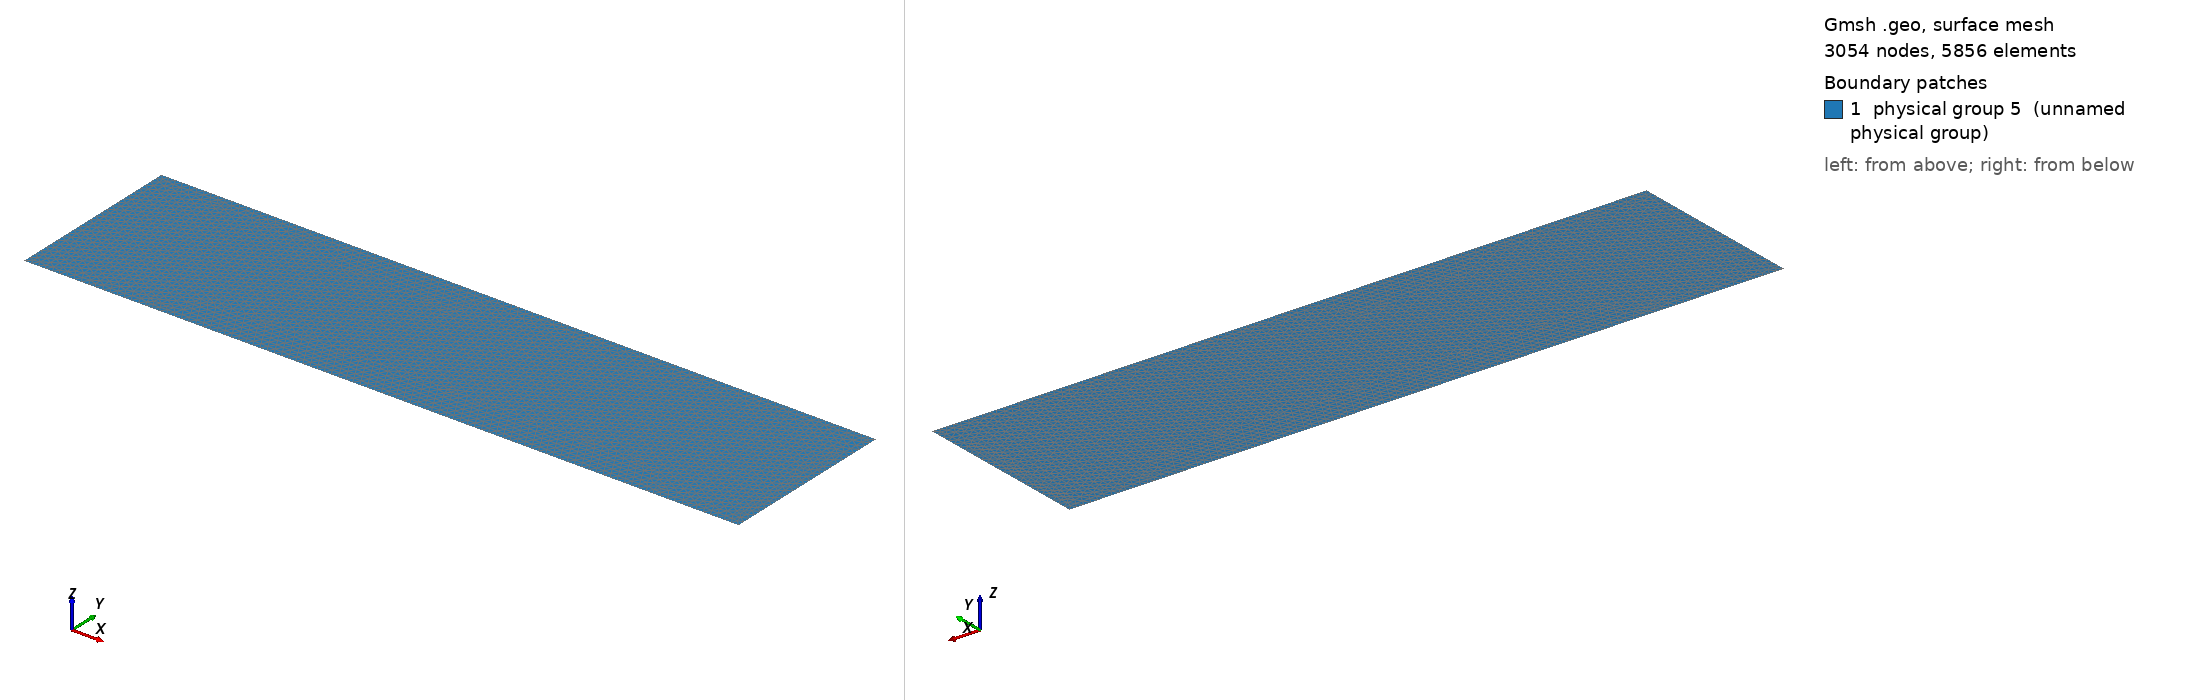

Gmsh geometry script, surface-meshed: 3054 nodes, 5856 surface elements. Boundary patches (legend numbers): 1 physical group 5 (unnamed physical group). Left view from above one corner, right view from below the opposite corner. Legend entries are the model's physical surfaces. The drawing asked Gmsh for element sizes between 1% and 20% of the model's largest extent; the script's own settings can give other sizes.

=== rectangle.geo (drawn) ===
// Generic gmsh .geo file to mesh a rectangular domain
// parameters: resolution and rectangle length and width
//  (can be changed in line using e.g. "-setnumber lc [VALUE]")
DefineConstant[ lc = {1.0e3, Name "resolution"},
                x = {200.0e3, Name "lenght"},
		y = {50.0e3, Name "width"}];

////////////////////////////////////////////////////////
Mesh.Algorithm=5;
// Points
Point(1) = {0, 0, 0, lc};
Point(2) = {x, 0, 0, lc};
Point(3) = {x, y, 0, lc};
Point(4) = {0, y, 0, lc};
// Lines
Line(1) = {1, 2};
Line(2) = {2, 3};
Line(3) = {3, 4};
Line(4) = {4, 1};
// Surface
Curve Loop(1) = {1, 2, 3, 4};
Plane Surface(1) = {1};

// Physical 
Physical Line(1) = {1};
Physical Line(2) = {2};
Physical Line(3) = {3};
Physical Line(4) = {4};
//+
Physical Surface(5) = {1};
